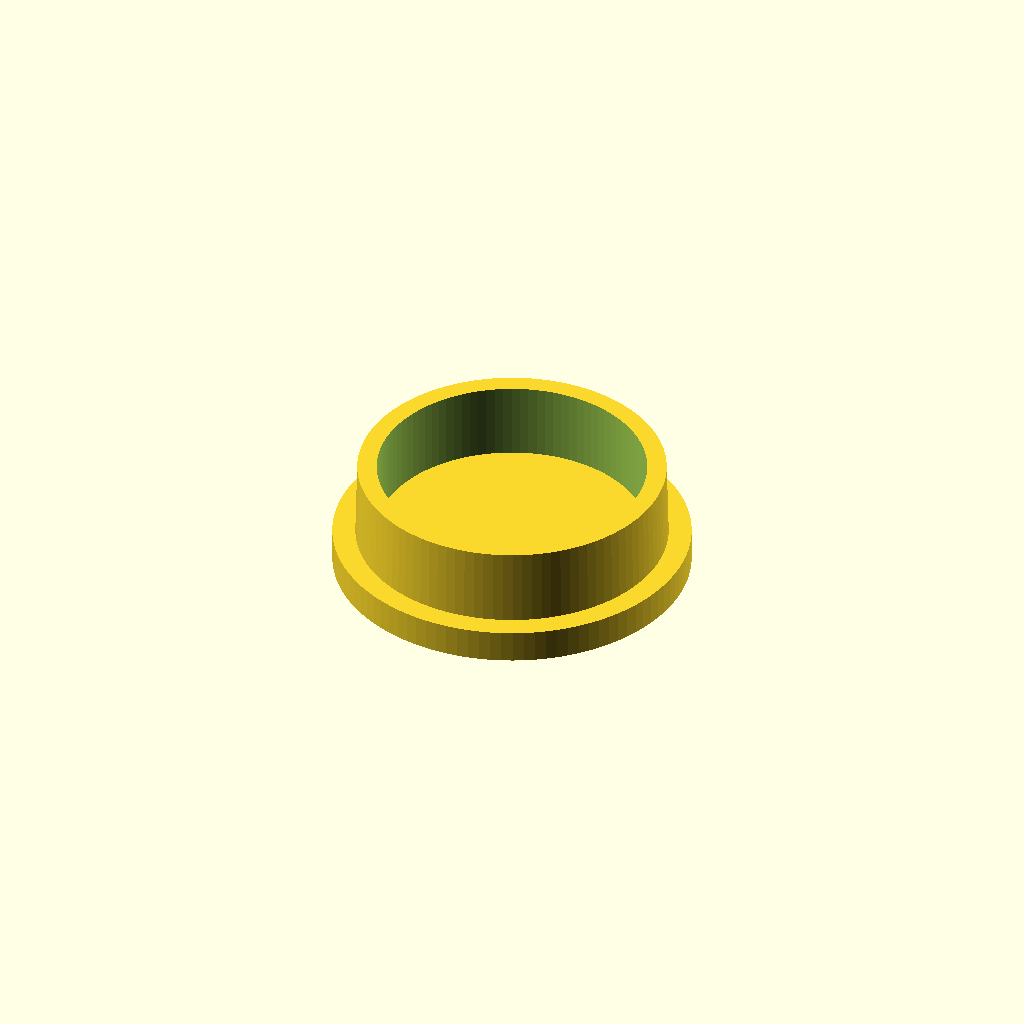
Cell 1: the model at its default parameters.
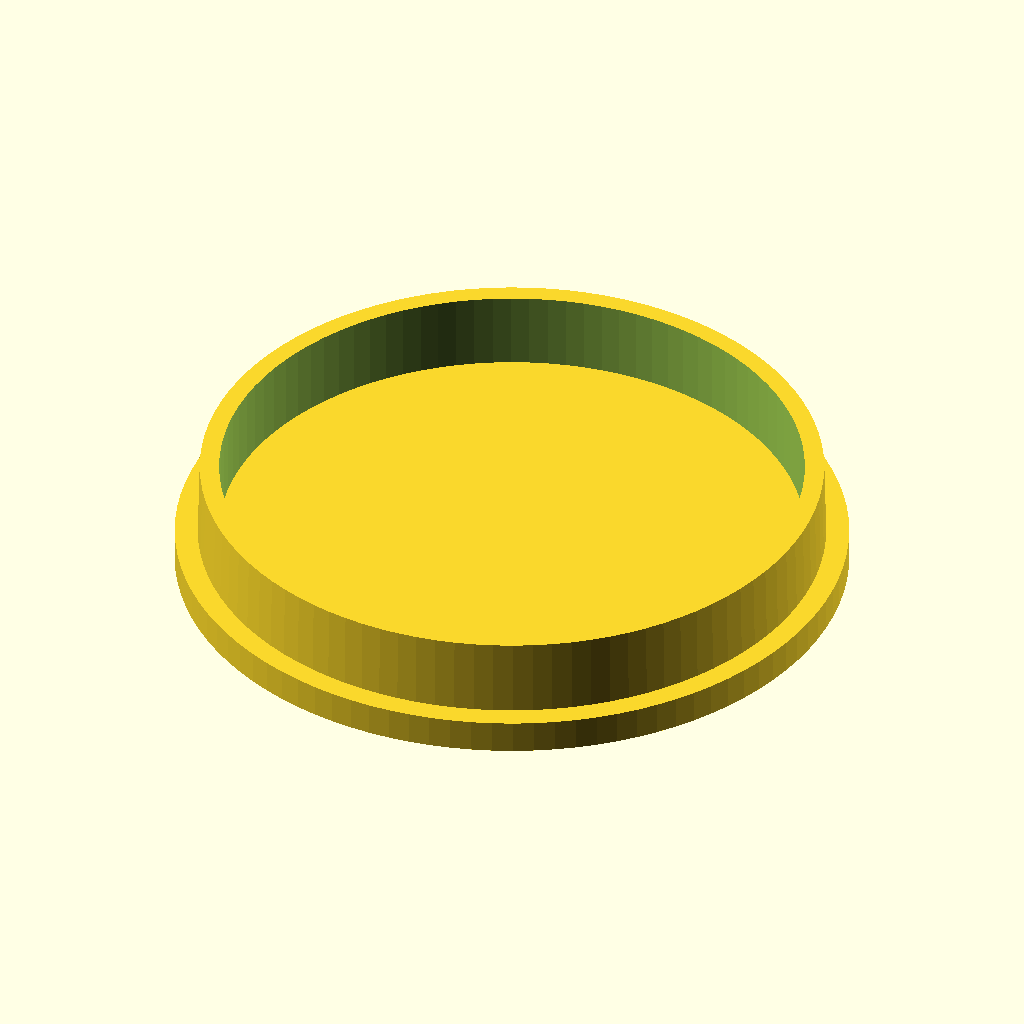
Cell 2: the same model with PR = 28.4.
All cells are drawn from one camera (rotation 55°, 0°, 25°, orthographic, colour scheme Cornfield), so only the parameter changes between them.
OpenSCAD source file Variable Diameter Pipe/scad files/1 in pipe plug.scad:
// pvc pipe plug

$fn=100;

PR=14.2; //enter inner pvc pipe radius here (for 1" pvc pipe, PR=13.2; for 32mm in Ethiopia 14.2; for standard 1" PVC fitting, PR=16.90)

difference(){
    cylinder(10,PR,PR-0.25); 
    cylinder(30,PR-2,PR-2);
    }

cylinder(3,PR+2,PR+2); 
Parameter table extracted from the source (name, type, default, range or options):
PR: number, default 14.2
